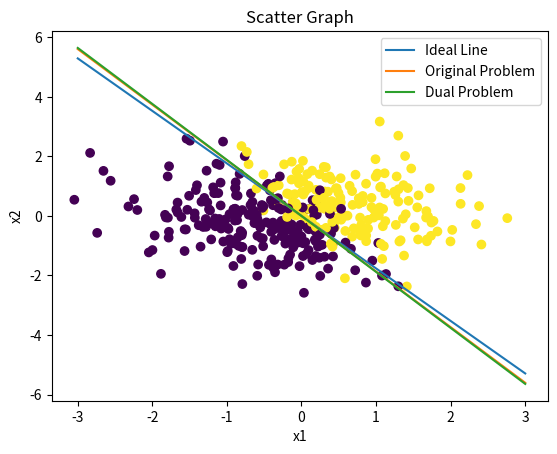

Recreate this plot in Python. (Note: this script raises an exception after producing the figure.)
import matplotlib.pyplot as plt
import numpy as np


LAMBDA = 2

np.random.seed(0)


def create_dataset(n):
    """
    Implemented dataset2
    """
    omega = np.random.randn()
    noise = 0.8 * np.random.randn(n)

    x = np.random.randn(n, 2) + 0
    y = 2 * (omega * x[:, 0] + x[:, 1] + noise > 0) - 1

    return x, y, omega


def calc_K(x_train, y_train, n):
    K = np.zeros([n, n])

    # calculate K = yi * yj * xi.T * xj
    for i in range(0, n):
        for j in range(0, n):
            K[i, j] = y_train[i] * y_train[j] * \
                np.dot(x_train[i].T, x_train[j])

    return K


def negative_dual(epochs, x_train, y_train):
    """
    Calculate the gradient of langrange
    """
    w = np.random.rand(2)
    losses = []

    for epoch in epochs:
        lr = 1 / (LAMBDA * epoch)
        grad = 0

        # Calculate the gradient of weight
        for index, x in enumerate(x_train):
            alpha = y_train[index] * np.dot(w.T, x)
            if alpha < 1:
                grad -= y_train[index] * x
            elif alpha == 1:
                grad -= 0
        grad += 2 * LAMBDA * w

        # update weight
        w = w - lr * grad

        # rerm loss
        loss = rerm(x_train, y_train, w)
        losses.append(loss)

    return w, losses


def score_dual_lagrange(epochs, x_train, y_train, n):
    """
    Calculate score of the dual Lagrange function
    """
    alpha = np.random.rand(n)
    K = calc_K(x_train, y_train, n)

    scores = []
    losses = []
    for epoch in epochs:
        lr = 1 / (LAMBDA * (epoch + 1))
        alpha -= lr * (1 / (2 * LAMBDA) * np.dot(K, alpha) - np.ones(n))
        alpha = np.clip(alpha, 0, 1)

        w_optimal = np.sum(
            (alpha * y_train).reshape([n, -1]) * x, axis=0) / (2 * LAMBDA)
        loss = rerm(x_train, y_train, w_optimal)
        losses.append(loss)

        score = - np.dot(alpha.T, np.dot(K, alpha)) / (4 * LAMBDA)
        score += np.dot(alpha.T, np.ones(n))
        scores.append(score)

    return scores, losses, w_optimal


def rerm(x_train, y_train, w):
    # calculate the regularized ERM
    _sum = 0

    for index, x in enumerate(x_train):
        _sum += max(0, 1 - y_train[index] * np.dot(w.T, x))
    loss = _sum + LAMBDA * np.dot(w.T, w)

    return loss


if __name__ == '__main__':
    epochs = range(1, 100)
    n = 400

    x, y, grad = create_dataset(n)

    # sum of hinge loss function and regularization
    w, losses = negative_dual(epochs, x, y)

    # score of dual lagrange and loss with optimal weights
    score, losses_optimal, w_optimal = score_dual_lagrange(epochs, x, y, 400)

    # Scatter graph
    plt.scatter(x[:, 0], x[:, 1], c=y)
    line_ideal = - grad * np.arange(-3, 4)
    line_original = - (w[0] / w[1]) * np.arange(-3, 4)
    line_dual = - (w_optimal[0] / w_optimal[1]) * np.arange(-3, 4)
    plt.title('Scatter Graph')
    plt.plot(list(range(-3, 4)), line_ideal, label='Ideal Line')
    plt.plot(list(range(-3, 4)), line_original, label='Original Problem')
    plt.plot(list(range(-3, 4)), line_dual, label='Dual Problem')
    plt.xlabel('x1')
    plt.ylabel('x2')
    plt.legend()
    plt.savefig('../../report/assets/prob_3_scatter.pdf')
    plt.clf()

    plt.title('Score of the dual Lagrange function and RERM')
    plt.xlabel('Epoch', fontsize=11)
    plt.ylabel('Score and Loss', fontsize=11)
    plt.plot(list(range(1, len(losses) + 1)), losses, label='Loss')
    plt.plot(list(range(1, len(losses_optimal) + 1)),
             losses_optimal, label='Loss with optimal weight')
    plt.plot(list(range(1, len(score) + 1)), score, label='Score')
    plt.legend()
    plt.savefig('../../report/assets/prob_3_score_loss.pdf')
